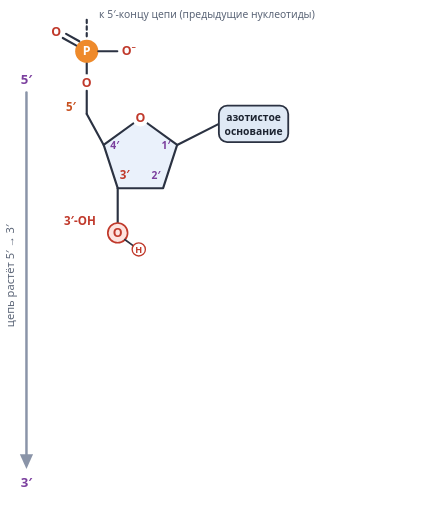
t = 0.00 s
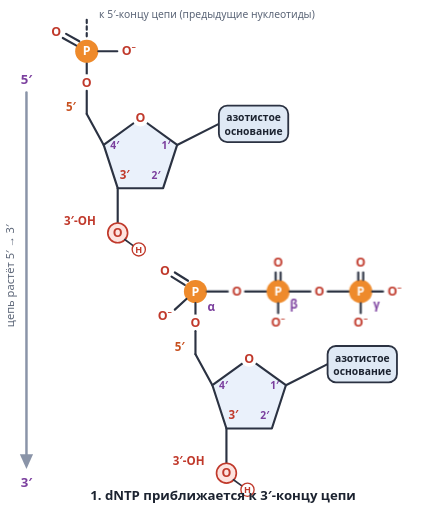
t = 1.67 s
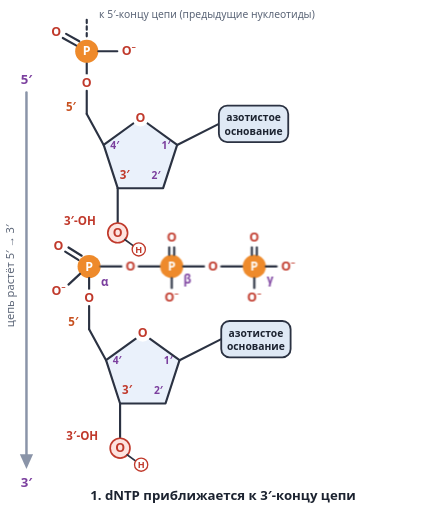
t = 3.33 s
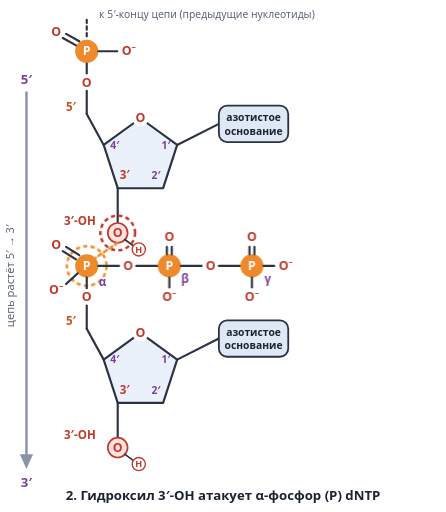
t = 5.00 s
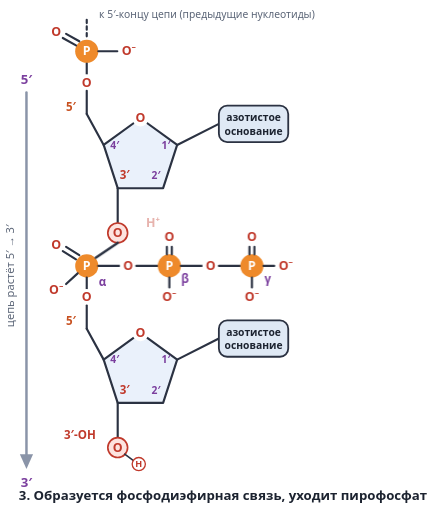
t = 6.67 s
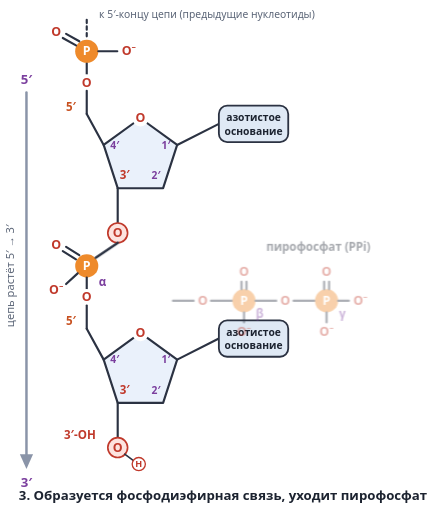
t = 8.33 s

The animated SVG that drew these frames (rendered in a browser with its animation timeline set to each time). Animation: 13 CSS @keyframes rules; frames cover the first 8.33 s, repeats indefinitely.

<svg class="dn-svg" xmlns="http://www.w3.org/2000/svg" viewBox="80 0 540 620" role="img" aria-labelledby="dn-t dn-d">
  <title id="dn-t">Анимация: присоединение dNTP к растущей цепи ДНК</title>
  <desc id="dn-d">Вверху цепь ДНК с фосфатной группой P и дезоксирибозой; у её 3' углерода свободная гидроксильная группа OH. Снизу подходит дезоксирибонуклеозидтрифосфат с тремя фосфатами (альфа, бета, гамма). Гидроксил 3' атакует альфа-фосфор, образуется фосфодиэфирная связь, а пирофосфат (бета и гамма фосфаты) отщепляется. У нового нуклеотида снова свободный 3' OH.</desc>
  <style>
    .dn-svg text { font-family: system-ui, "Segoe UI", Roboto, Arial, sans-serif; fill: #1c2330; }
    .dn-svg .dn-a { font-size: 15px; font-weight: 700; text-anchor: middle; }
    .dn-svg .dn-red { fill: #c0392b; }
    .dn-svg .dn-num { font-size: 12.5px; font-weight: 700; text-anchor: middle; fill: #7b3f9e; }
    .dn-svg .dn-lab { font-size: 14px; font-weight: 700; }
    .dn-svg .dn-cap { font-size: 16px; font-weight: 700; text-anchor: middle; }
    .dn-svg .dn-bd { stroke: #2b3242; stroke-width: 2.6; stroke-linecap: round; fill: none; }
    .dn-svg .dn-p { fill: #ee8a2b; }
    .dn-svg .dn-ring { fill: #eaf1fb; stroke: #2b3242; stroke-width: 2.6; stroke-linejoin: round; }
    .dn-svg .dn-base { fill: #dfe9f5; stroke: #2b3242; stroke-width: 2.2; }
    .dn-svg .dn-o { fill: #ffffff; }

    .dn-svg .dn-core { animation: dn-core 12s ease-in-out infinite; }
    .dn-svg .dn-ppi { animation: dn-ppi 12s ease-in-out infinite; }
    .dn-svg .dn-ppilab { animation: dn-ppilab 12s linear infinite; }
    .dn-svg .dn-halo { animation: dn-halo 12s linear infinite; }
    .dn-svg .dn-halo2 { animation: dn-halo2 12s linear infinite; }
    .dn-svg .dn-dash { animation: dn-dash 12s linear infinite; }
    .dn-svg .dn-newbond { animation: dn-newbond 12s linear infinite; }
    .dn-svg .dn-hatom { animation: dn-hatom 12s linear infinite; }
    .dn-svg .dn-hplus { animation: dn-hplus 12s ease-out infinite; }
    .dn-svg .dn-c1 { animation: dn-c1 12s linear infinite; }
    .dn-svg .dn-c2 { animation: dn-c2 12s linear infinite; }
    .dn-svg .dn-c3 { animation: dn-c3 12s linear infinite; }
    .dn-svg .dn-c4 { animation: dn-c4 12s linear infinite; }

    @keyframes dn-core { 0% { transform: translate(170px, 40px); opacity: 0; } 6% { transform: translate(170px, 40px); opacity: 1; } 30% { transform: translate(0, 0); opacity: 1; } 93% { transform: translate(0, 0); opacity: 1; } 98%, 100% { transform: translate(170px, 40px); opacity: 0; } }
    @keyframes dn-ppi { 0% { transform: translate(170px, 40px); opacity: 0; } 6% { transform: translate(170px, 40px); opacity: 1; } 30% { transform: translate(0, 0); opacity: 1; } 56% { transform: translate(0, 0); opacity: 1; } 80% { transform: translate(150px, 70px); opacity: 0; } 100% { transform: translate(170px, 40px); opacity: 0; } }
    @keyframes dn-ppilab { 0%, 56% { opacity: 0; } 62% { opacity: 1; } 76% { opacity: 1; } 82%, 100% { opacity: 0; } }
    @keyframes dn-halo { 0%, 30% { opacity: 0; } 34% { opacity: 1; } 46% { opacity: 1; } 50%, 100% { opacity: 0; } }
    @keyframes dn-halo2 { 0%, 85% { opacity: 0; } 88% { opacity: 1; } 94% { opacity: 1; } 97%, 100% { opacity: 0; } }
    @keyframes dn-dash { 0%, 35.9% { opacity: 0; } 36% { opacity: 1; } 47.9% { opacity: 1; } 48%, 100% { opacity: 0; } }
    @keyframes dn-newbond { 0%, 47.9% { opacity: 0; } 48% { opacity: 1; } 93% { opacity: 1; } 98%, 100% { opacity: 0; } }
    @keyframes dn-hatom { 0%, 47% { opacity: 1; } 51%, 98% { opacity: 0; } 100% { opacity: 1; } }
    @keyframes dn-hplus { 0%, 48% { transform: translate(0, 0); opacity: 0; } 49% { transform: translate(0, 0); opacity: 1; } 64% { transform: translate(28px, -48px); opacity: 0; } 100% { transform: translate(0, 0); opacity: 0; } }
    @keyframes dn-c1 { 0%, 4% { opacity: 0; } 6% { opacity: 1; } 28% { opacity: 1; } 31%, 100% { opacity: 0; } }
    @keyframes dn-c2 { 0%, 30% { opacity: 0; } 32% { opacity: 1; } 46% { opacity: 1; } 48.5%, 100% { opacity: 0; } }
    @keyframes dn-c3 { 0%, 48% { opacity: 0; } 50% { opacity: 1; } 80% { opacity: 1; } 83%, 100% { opacity: 0; } }
    @keyframes dn-c4 { 0%, 83% { opacity: 0; } 86% { opacity: 1; } 96% { opacity: 1; } 99%, 100% { opacity: 0; } }
    @media (prefers-reduced-motion: reduce) { .dn-svg * { animation-play-state: paused; } }
  </style>
  <rect x="80" width="540" height="620" fill="#ffffff"/>

  <!-- стрелка направления роста -->
  <line x1="112" y1="112" x2="112" y2="556" stroke="#8a94a8" stroke-width="3" stroke-linecap="round"/>
  <polygon points="112,568 104,550 120,550" fill="#8a94a8"/>
  <text class="dn-a" x="112" y="102" style="fill:#7b3f9e;font-size:16px">5′</text>
  <text class="dn-a" x="112" y="590" style="fill:#7b3f9e;font-size:16px">3′</text>
  <text x="97" y="334" text-anchor="middle" transform="rotate(-90 97 334)" style="font-size:13.5px;fill:#5b6577">цепь растёт 5′ → 3′</text>

  <!-- ===== растущая цепь: нуклеотид n ===== -->
  <line class="dn-bd" x1="185" y1="24" x2="185" y2="48" stroke-dasharray="4 4"/>
  <text x="200" y="22" style="font-size:12.5px;fill:#5b6577">к 5′-концу цепи (предыдущие нуклеотиды)</text>
  <line class="dn-bd" x1="185" y1="76" x2="185" y2="90"/>
  <circle class="dn-p" cx="185" cy="62" r="14"/><text class="dn-a" x="185" y="67" style="fill:#fff">P</text>
  <line class="dn-bd" x1="172" y1="55" x2="156" y2="46"/><line class="dn-bd" x1="176" y1="50" x2="160" y2="41"/>
  <text class="dn-a dn-red" x="148" y="44">O</text>
  <line class="dn-bd" x1="199" y1="62" x2="222" y2="62"/><text class="dn-a dn-red" x="236" y="67">O⁻</text>
  <circle class="dn-o" cx="185" cy="100" r="10"/><text class="dn-a dn-red" x="185" y="105">O</text>
  <line class="dn-bd" x1="185" y1="110" x2="185" y2="138"/>
  <text class="dn-num" x="166" y="134" style="fill:#c7501f;font-size:14px">5′</text>
  <line class="dn-bd" x1="185" y1="138" x2="205.5" y2="175.5"/>
  <polygon class="dn-ring" points="250,143.2 294.5,175.5 277.5,227.9 222.5,227.9 205.5,175.5"/>
  <circle class="dn-o" cx="250" cy="143.2" r="10"/><text class="dn-a dn-red" x="250" y="148">O</text>
  <text class="dn-num" x="281" y="180">1′</text><text class="dn-num" x="269" y="217">2′</text>
  <text class="dn-num" x="231" y="217" style="fill:#c0392b;font-size:14px">3′</text><text class="dn-num" x="219" y="180">4′</text>
  <line class="dn-bd" x1="294.5" y1="175.5" x2="345" y2="150"/>
  <rect class="dn-base" x="345" y="128" width="84" height="44" rx="10"/>
  <text class="dn-a" x="387" y="147" style="font-size:12.5px">азотистое</text><text class="dn-a" x="387" y="163" style="font-size:12.5px">основание</text>
  <line class="dn-bd" x1="222.5" y1="227.9" x2="222.5" y2="270"/>
  <circle cx="222.5" cy="282" r="12" fill="#fde3df" stroke="#c0392b" stroke-width="2"/><text class="dn-a dn-red" x="222.5" y="287">O</text>
  <g class="dn-hatom"><line class="dn-bd" x1="231" y1="290" x2="242" y2="298" style="stroke-width:2"/><circle cx="248" cy="302" r="8" fill="#fff" stroke="#c0392b" stroke-width="1.6"/><text class="dn-a dn-red" x="248" y="306" style="font-size:11px">H</text></g>
  <text class="dn-lab dn-red dn-hatom" x="196" y="272" text-anchor="end">3′-OH</text>
  <circle class="dn-halo" cx="222.5" cy="282" r="21" fill="none" stroke="#c0392b" stroke-width="3" stroke-dasharray="5 4"/>
  <circle class="dn-halo" cx="185" cy="322" r="24" fill="none" stroke="#ee8a2b" stroke-width="3" stroke-dasharray="5 4"/>

  <!-- ===== уходящий H+ ===== -->
  <text class="dn-hplus dn-a dn-red" x="248" y="304">H⁺</text>

  <!-- ===== вступающий dNTP: часть с нуклеотидом ===== -->
  <g class="dn-core">
    <circle class="dn-p" cx="185" cy="322" r="14"/><text class="dn-a" x="185" y="327" style="fill:#fff">P</text>
    <text class="dn-a" x="204" y="346" style="fill:#7b3f9e;font-size:14px">α</text>
    <line class="dn-bd" x1="172" y1="314" x2="156" y2="304"/><line class="dn-bd" x1="176" y1="309" x2="160" y2="299"/>
    <text class="dn-a dn-red" x="148" y="302">O</text>
    <line class="dn-bd" x1="174" y1="331" x2="160" y2="344"/><text class="dn-a dn-red" x="148" y="356">O⁻</text>
    <line class="dn-bd" x1="185" y1="336" x2="185" y2="350"/>
    <circle class="dn-o" cx="185" cy="360" r="10"/><text class="dn-a dn-red" x="185" y="365">O</text>
    <line class="dn-bd" x1="185" y1="370" x2="185" y2="398"/>
    <text class="dn-num" x="166" y="394" style="fill:#c7501f;font-size:14px">5′</text>
    <line class="dn-bd" x1="185" y1="398" x2="205.5" y2="435.5"/>
    <polygon class="dn-ring" points="250,403.2 294.5,435.5 277.5,487.9 222.5,487.9 205.5,435.5"/>
    <circle class="dn-o" cx="250" cy="403.2" r="10"/><text class="dn-a dn-red" x="250" y="408">O</text>
    <text class="dn-num" x="281" y="440">1′</text><text class="dn-num" x="269" y="477">2′</text>
    <text class="dn-num" x="231" y="477" style="fill:#c0392b;font-size:14px">3′</text><text class="dn-num" x="219" y="440">4′</text>
    <line class="dn-bd" x1="294.5" y1="435.5" x2="345" y2="410"/>
    <rect class="dn-base" x="345" y="388" width="84" height="44" rx="10"/>
    <text class="dn-a" x="387" y="407" style="font-size:12.5px">азотистое</text><text class="dn-a" x="387" y="423" style="font-size:12.5px">основание</text>
    <line class="dn-bd" x1="222.5" y1="487.9" x2="222.5" y2="530"/>
    <circle cx="222.5" cy="542" r="12" fill="#fde3df" stroke="#c0392b" stroke-width="2"/><text class="dn-a dn-red" x="222.5" y="547">O</text>
    <line class="dn-bd" x1="231" y1="550" x2="242" y2="558" style="stroke-width:2"/><circle cx="248" cy="562" r="8" fill="#fff" stroke="#c0392b" stroke-width="1.6"/><text class="dn-a dn-red" x="248" y="566" style="font-size:11px">H</text>
    <text class="dn-lab dn-red" x="196" y="532" text-anchor="end">3′-OH</text>
  </g>

  <!-- ===== вступающий dNTP: уходящая часть (бета- и гамма-фосфаты = пирофосфат) ===== -->
  <g class="dn-ppi">
    <line class="dn-bd" x1="199" y1="322" x2="225" y2="322"/>
    <circle class="dn-o" cx="235" cy="322" r="10"/><text class="dn-a dn-red" x="235" y="327">O</text>
    <line class="dn-bd" x1="245" y1="322" x2="271" y2="322"/>
    <circle class="dn-p" cx="285" cy="322" r="14"/><text class="dn-a" x="285" y="327" style="fill:#fff">P</text>
    <text class="dn-a" x="304" y="343" style="fill:#7b3f9e;font-size:14px">β</text>
    <line class="dn-bd" x1="282" y1="308" x2="282" y2="299"/><line class="dn-bd" x1="288" y1="308" x2="288" y2="299"/><text class="dn-a dn-red" x="285" y="292">O</text>
    <line class="dn-bd" x1="285" y1="336" x2="285" y2="348"/><text class="dn-a dn-red" x="285" y="364">O⁻</text>
    <line class="dn-bd" x1="299" y1="322" x2="325" y2="322"/>
    <circle class="dn-o" cx="335" cy="322" r="10"/><text class="dn-a dn-red" x="335" y="327">O</text>
    <line class="dn-bd" x1="345" y1="322" x2="371" y2="322"/>
    <circle class="dn-p" cx="385" cy="322" r="14"/><text class="dn-a" x="385" y="327" style="fill:#fff">P</text>
    <text class="dn-a" x="404" y="343" style="fill:#7b3f9e;font-size:14px">γ</text>
    <line class="dn-bd" x1="382" y1="308" x2="382" y2="299"/><line class="dn-bd" x1="388" y1="308" x2="388" y2="299"/><text class="dn-a dn-red" x="385" y="292">O</text>
    <line class="dn-bd" x1="385" y1="336" x2="385" y2="348"/><text class="dn-a dn-red" x="385" y="364">O⁻</text>
    <line class="dn-bd" x1="399" y1="322" x2="412" y2="322"/><text class="dn-a dn-red" x="426" y="327">O⁻</text>
    <text class="dn-lab dn-ppilab" x="375" y="262" text-anchor="middle">пирофосфат (PPi)</text>
  </g>

  <!-- связь и ореолы -->
  <line class="dn-dash" x1="222.5" y1="294" x2="196" y2="312" stroke="#ee8a2b" stroke-width="3" stroke-dasharray="4 4" stroke-linecap="round"/>
  <line class="dn-newbond" x1="222.5" y1="294" x2="196" y2="312" stroke="#2b3242" stroke-width="3" stroke-linecap="round"/>
  <circle class="dn-halo2" cx="222.5" cy="542" r="21" fill="none" stroke="#c0392b" stroke-width="3" stroke-dasharray="5 4"/>

  <!-- подписи по шагам -->
  <text class="dn-cap dn-c1" x="350" y="606">1. dNTP приближается к 3′-концу цепи</text>
  <text class="dn-cap dn-c2" x="350" y="606">2. Гидроксил 3′-OH атакует α-фосфор (P) dNTP</text>
  <text class="dn-cap dn-c3" x="350" y="606">3. Образуется фосфодиэфирная связь, уходит пирофосфат</text>
  <text class="dn-cap dn-c4" x="350" y="606">4. У цепи снова свободный 3′-OH: она растёт 5′ → 3′</text>
</svg>
